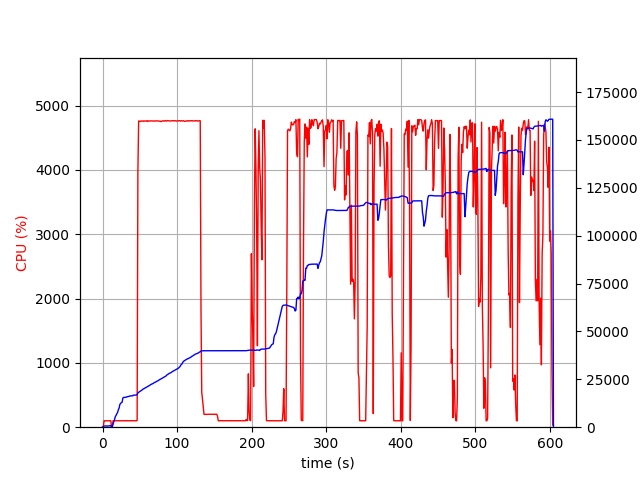

The table this chart was drawn from, first rows:
elapsed_time, nproc, cpu, mem_real, mem_virtual
3.4809112548828125e-05, 2, 0.0, 16.49, 3205
1.005, 4, 6.9, 384.6, 4044
2.013, 4, 99.3, 604.4, 4272
3.02, 4, 100.3, 620.8, 4314
4.027, 4, 99.2, 628.4, 4334
5.034, 4, 99.2, 627.2, 4334
6.042, 4, 99.4, 624.6, 4334
7.049, 4, 101.3, 619.5, 4334
8.056, 4, 99.2, 665.2, 4396
9.063, 4, 98.4, 729.7, 4468
10.07, 4, 100.3, 779.7, 4516
11.08, 4, 100.2, 831.7, 4572
12.08, 2, 0.0, 112.1, 123.5
13.09, 2, 0.0, 437.2, 3866
14.1, 2, 101.0, 1696, 6618
15.11, 2, 99.1, 2894, 8020
16.12, 2, 100.1, 3964, 9556
17.13, 2, 100.0, 5544, 12244
18.14, 2, 99.1, 6186, 12244
19.15, 2, 101.1, 7036, 15680
20.16, 2, 99.1, 7670, 15904
21.17, 2, 100.0, 9092, 15918
22.18, 2, 101.1, 9934, 19502
23.19, 2, 99.1, 11826, 19502
24.2, 2, 100.1, 12426, 19502
25.2, 2, 100.1, 12804, 19758
26.21, 2, 100.1, 13040, 19758
27.22, 2, 99.1, 15190, 24894
28.23, 2, 102.1, 15547, 25214
29.24, 2, 100.1, 15549, 25214
30.25, 2, 100.0, 15551, 25214
31.26, 2, 99.1, 15591, 25214
32.27, 2, 103.1, 15817, 25214
33.28, 2, 100.0, 15869, 25214
34.29, 2, 100.1, 16025, 25598
35.3, 2, 99.2, 16089, 25598
36.3, 2, 101.0, 16187, 25598
37.31, 2, 100.0, 16359, 25598
38.32, 2, 100.1, 16365, 25598
39.33, 2, 100.1, 16365, 25598
40.34, 2, 99.1, 16377, 26046
41.35, 2, 101.1, 16739, 26046
42.36, 2, 101.0, 16749, 26046
43.37, 2, 99.2, 16755, 26046
44.38, 2, 100.0, 16761, 26046
45.39, 2, 100.1, 16787, 26046
46.4, 2, 104.0, 17083, 26578
47.41, 2, 3962, 17845, 30473
48.43, 2, 4761, 18234, 30931
49.44, 2, 4757, 18520, 31256
50.46, 2, 4753, 18815, 31554
51.48, 2, 4762, 19034, 31784
52.5, 2, 4759, 19301, 32047
53.52, 2, 4762, 19581, 32381
54.54, 2, 4756, 19987, 32795
55.56, 2, 4764, 20126, 32957
56.58, 2, 4760, 20383, 33264
57.6, 2, 4758, 20567, 33506
58.62, 2, 4759, 20799, 33714
59.64, 2, 4767, 21015, 33921
... 537 more rows
